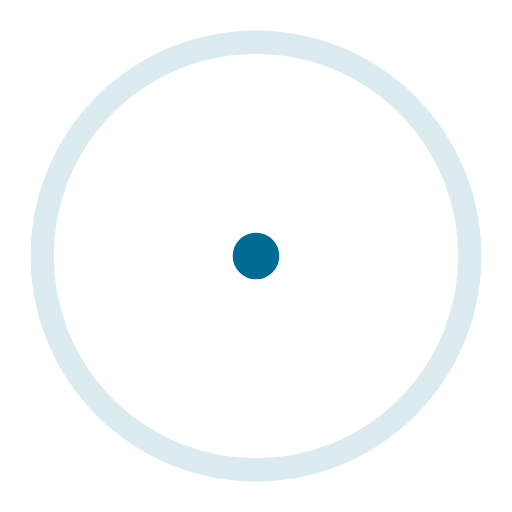
t = 0.00 s
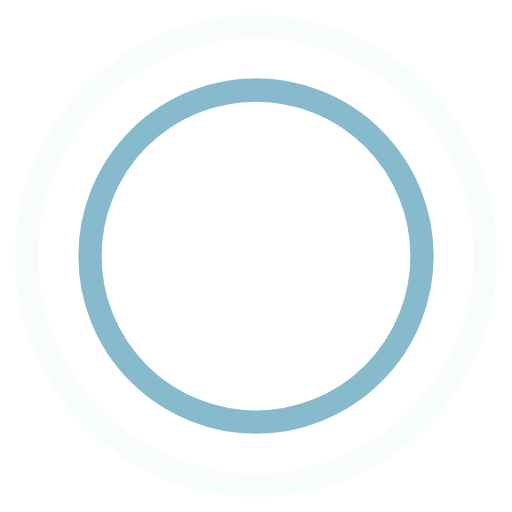
t = 0.45 s
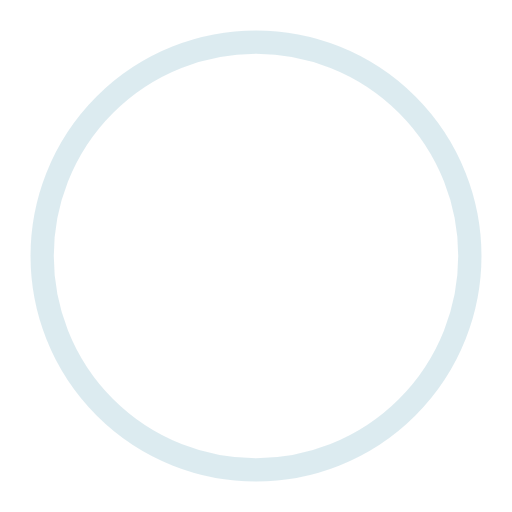
t = 0.90 s
t = 1.35 s: frame unchanged from t = 0.45 s, image omitted

The animated SVG that drew these frames (rendered in a browser with its animation timeline set to each time). Animation: 4 SMIL elements (animate=4); one cycle of 1.80 s, repeats indefinitely.

<!-- By Sam Herbert (@sherb), for everyone. More @ http://goo.gl/7AJzbL -->
<svg width="44" height="44" viewBox="0 0 44 44" xmlns="http://www.w3.org/2000/svg" stroke="#006b94">
    <g fill="none" fill-rule="evenodd" stroke-width="2">
        <circle cx="22" cy="22" r="1">
            <animate attributeName="r"
                begin="0s" dur="1.8s"
                values="1; 20"
                calcMode="spline"
                keyTimes="0; 1"
                keySplines="0.165, 0.84, 0.44, 1"
                repeatCount="indefinite" />
            <animate attributeName="stroke-opacity"
                begin="0s" dur="1.8s"
                values="1; 0"
                calcMode="spline"
                keyTimes="0; 1"
                keySplines="0.3, 0.61, 0.355, 1"
                repeatCount="indefinite" />
        </circle>
        <circle cx="22" cy="22" r="1">
            <animate attributeName="r"
                begin="-0.9s" dur="1.8s"
                values="1; 20"
                calcMode="spline"
                keyTimes="0; 1"
                keySplines="0.165, 0.84, 0.44, 1"
                repeatCount="indefinite" />
            <animate attributeName="stroke-opacity"
                begin="-0.9s" dur="1.8s"
                values="1; 0"
                calcMode="spline"
                keyTimes="0; 1"
                keySplines="0.3, 0.61, 0.355, 1"
                repeatCount="indefinite" />
        </circle>
    </g>
</svg>